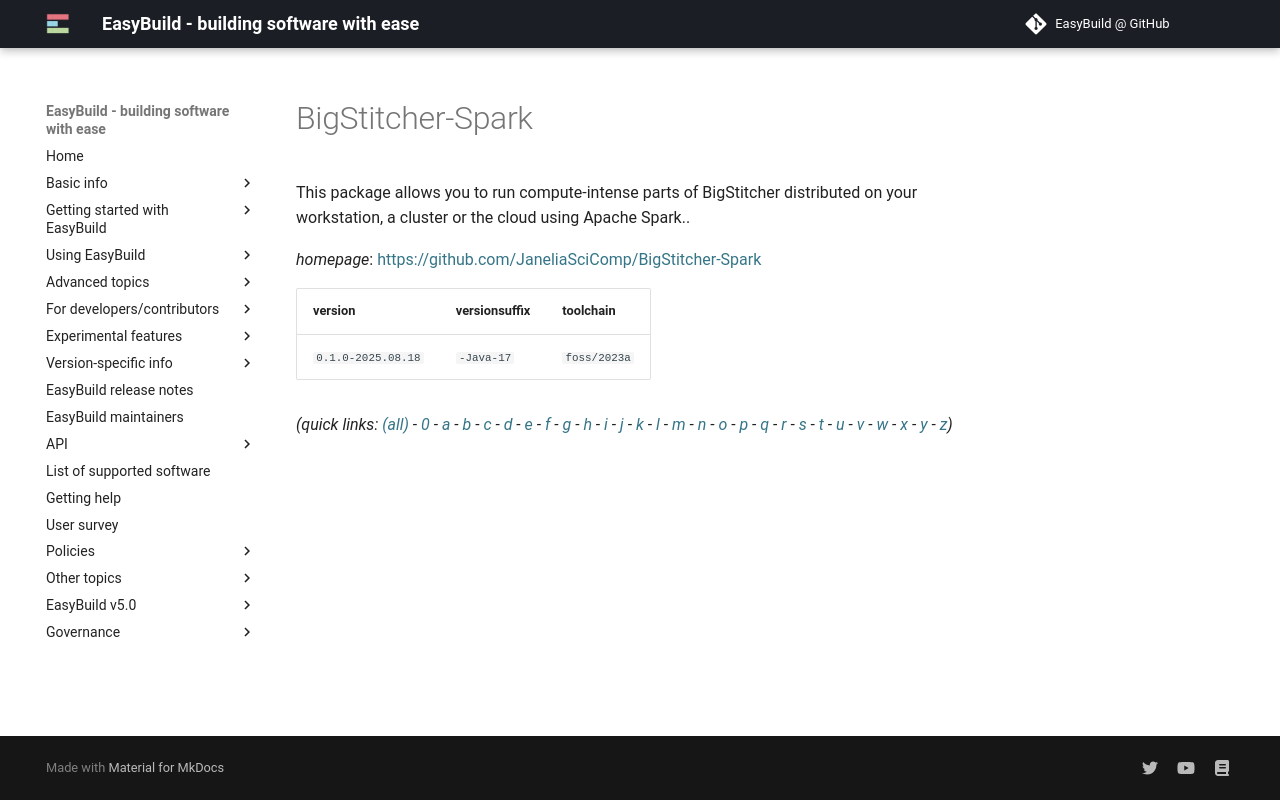

repository: easybuilders/easybuild-docs · page: version-specific/supported-software/b/BigStitcher-Spark/index.html · generator: mkdocs

---
search:
  boost: 0.5
---
# BigStitcher-Spark

This package allows you to run compute-intense parts of BigStitcher distributed on your workstation, a cluster or the cloud using Apache Spark..

*homepage*: <https://github.com/JaneliaSciComp/BigStitcher-Spark>

version | versionsuffix | toolchain
--------|---------------|----------
``0.1.0-2025.08.18`` | ``-Java-17`` | ``foss/2023a``


*(quick links: [(all)](../index.md) - [0](../0/index.md) - [a](../a/index.md) - [b](../b/index.md) - [c](../c/index.md) - [d](../d/index.md) - [e](../e/index.md) - [f](../f/index.md) - [g](../g/index.md) - [h](../h/index.md) - [i](../i/index.md) - [j](../j/index.md) - [k](../k/index.md) - [l](../l/index.md) - [m](../m/index.md) - [n](../n/index.md) - [o](../o/index.md) - [p](../p/index.md) - [q](../q/index.md) - [r](../r/index.md) - [s](../s/index.md) - [t](../t/index.md) - [u](../u/index.md) - [v](../v/index.md) - [w](../w/index.md) - [x](../x/index.md) - [y](../y/index.md) - [z](../z/index.md))*
